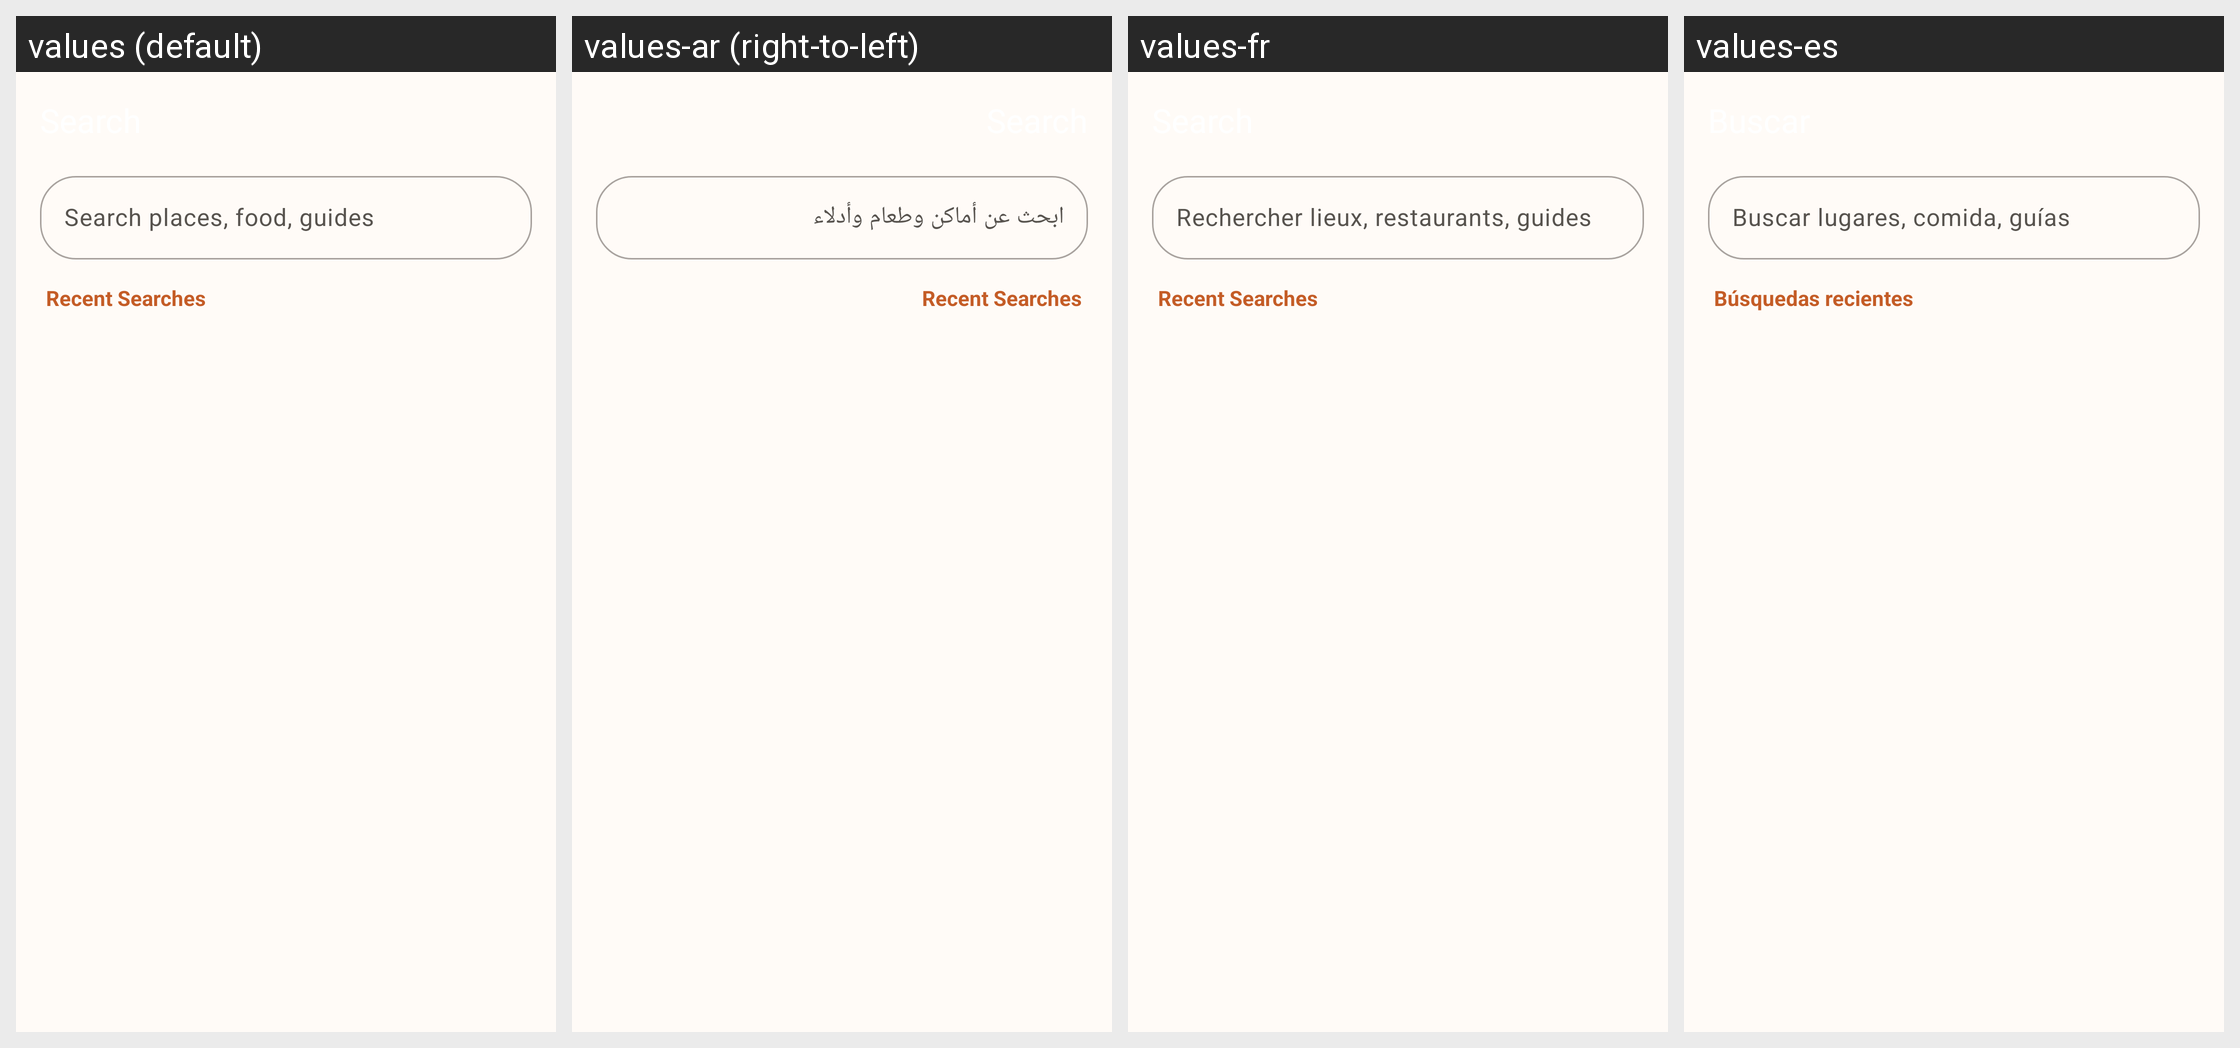

The same Android screen rendered under several of its app's locales, left to right. List the strings drawn on it with the default value and each locale's translation.
Android screen res/layout/activity_search.xml rendered under 4 locales, left to right: values (default), values-ar (right-to-left), values-fr, values-es. Device: Nexus 5 (rendered at 1080×1920; each locale shown at half size, 540×960, under a caption strip naming it); theme Theme.TourismGuide.
Strings drawn on this screen, with the default value and each locale's value (text and hints the layout hard-codes, and strings that could not be matched under every locale, appear in the picture but are not listed):

search_hint
  values: Search places, food, guides
  values-ar: ابحث عن أماكن وطعام وأدلاء
  values-fr: Rechercher lieux, restaurants, guides
  values-es: Buscar lugares, comida, guías

recent_searches
  values: Recent Searches
  values-ar: Recent Searches  [not translated; the default value is used]
  values-fr: Recent Searches  [not translated; the default value is used]
  values-es: Búsquedas recientes
